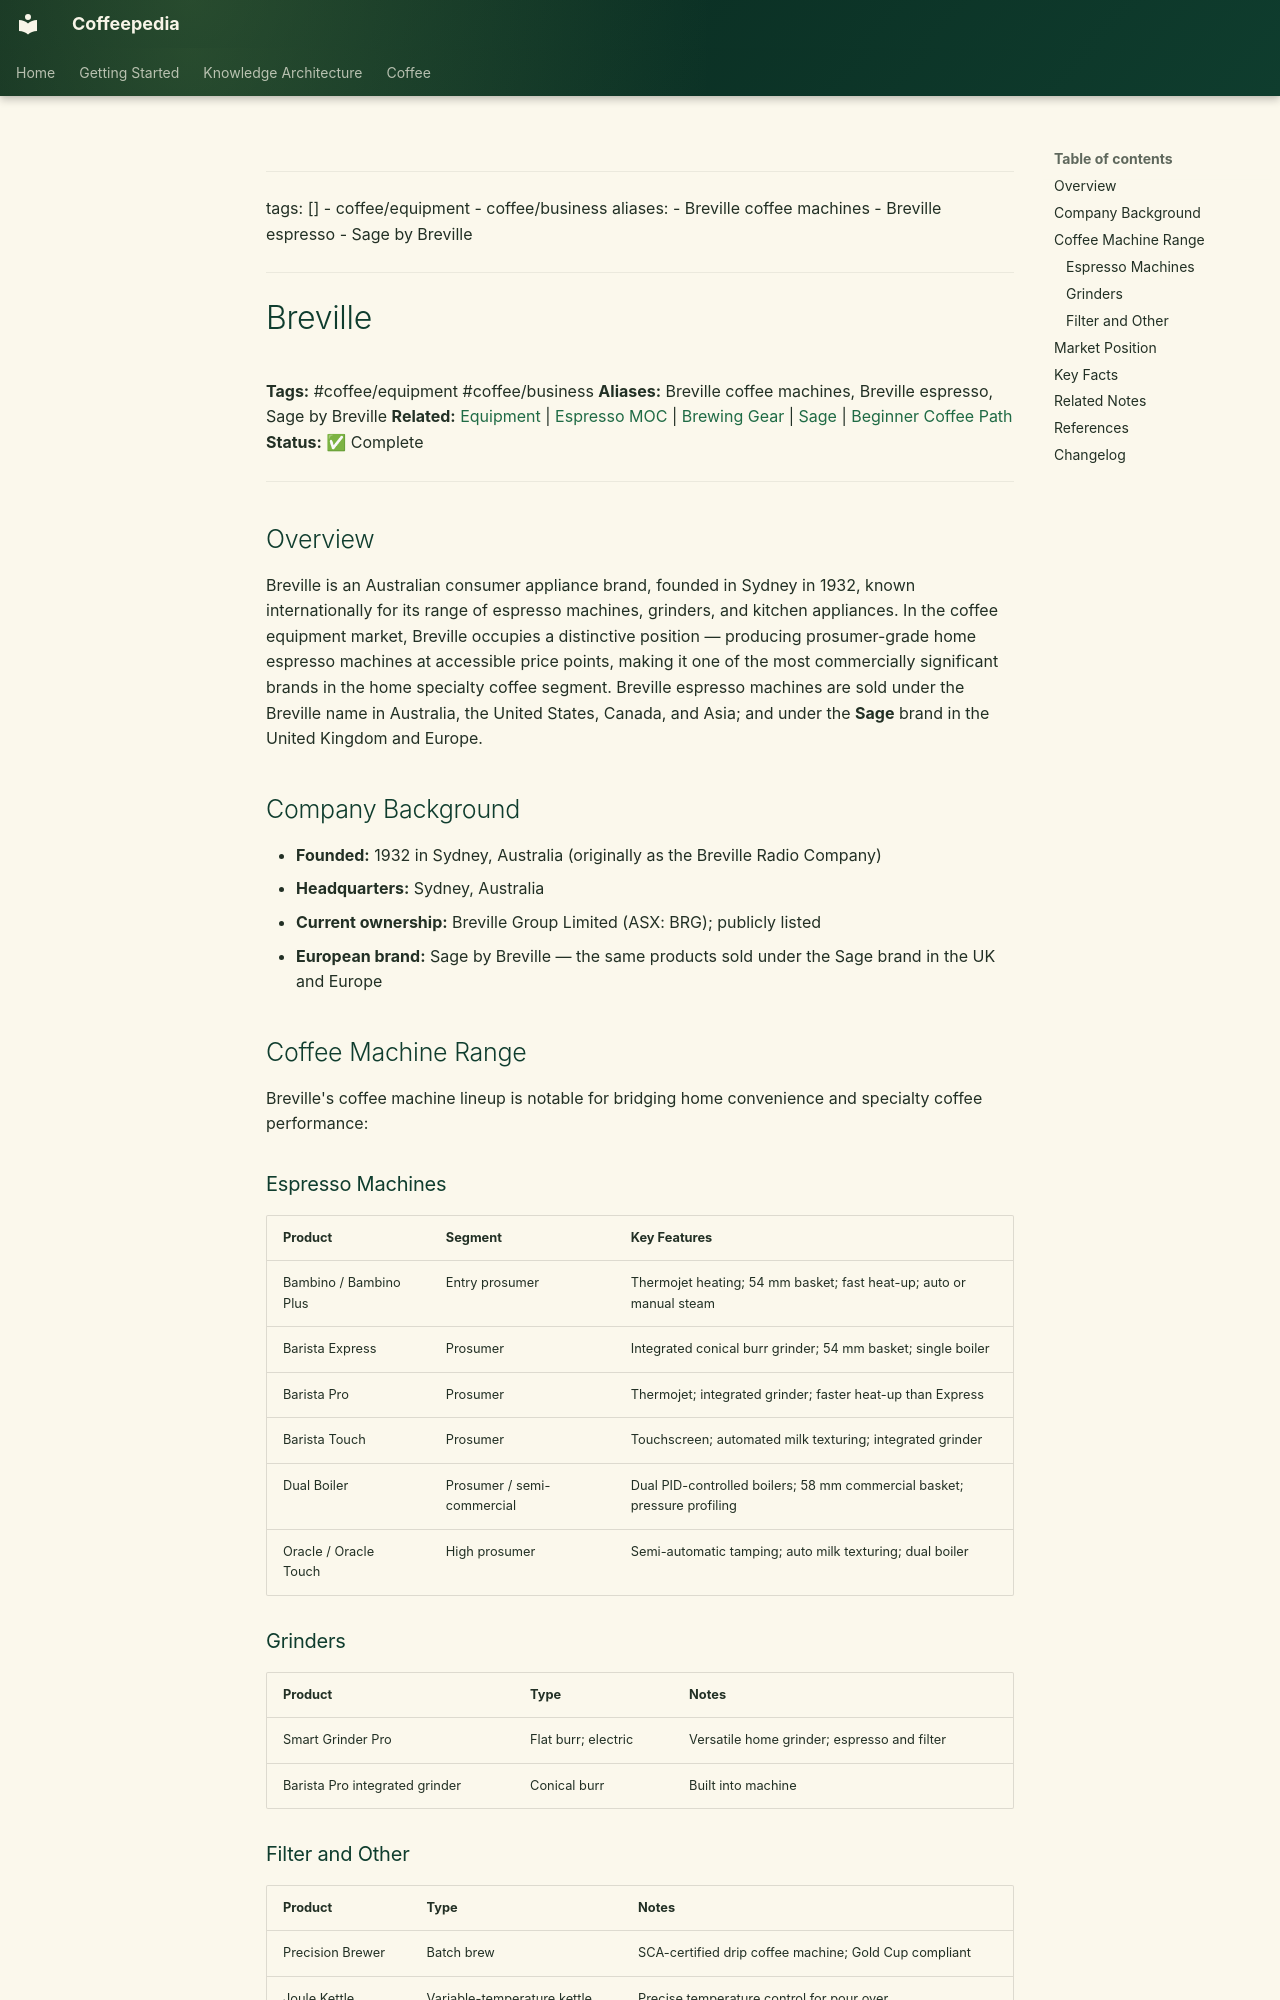

repository: Vauldt/all-about-coffee · page: coffee/coffee-equipment/coffee-equipment/breville/index.html · generator: mkdocs

---
tags: []
  - coffee/equipment
  - coffee/business
aliases:
  - Breville coffee machines
  - Breville espresso
  - Sage by Breville
---

# Breville

**Tags:** #coffee/equipment #coffee/business
**Aliases:** Breville coffee machines, Breville espresso, Sage by Breville
**Related:** [Equipment](../equipment.md) | [Espresso MOC](../../maps-of-content/espresso-moc.md) | [Brewing Gear](../../brewing-methods/brewing-gear.md) | [Sage](../sage.md) | [Beginner Coffee Path](../../coffee-education/beginner-coffee-path.md)
**Status:** ✅ Complete

---

## Overview

Breville is an Australian consumer appliance brand, founded in Sydney in 1932, known internationally for its range of espresso machines, grinders, and kitchen appliances. In the coffee equipment market, Breville occupies a distinctive position — producing prosumer-grade home espresso machines at accessible price points, making it one of the most commercially significant brands in the home specialty coffee segment. Breville espresso machines are sold under the Breville name in Australia, the United States, Canada, and Asia; and under the **Sage** brand in the United Kingdom and Europe.

## Company Background

- **Founded:** 1932 in Sydney, Australia (originally as the Breville Radio Company)
- **Headquarters:** Sydney, Australia
- **Current ownership:** Breville Group Limited (ASX: BRG); publicly listed
- **European brand:** Sage by Breville — the same products sold under the Sage brand in the UK and Europe

## Coffee Machine Range

Breville's coffee machine lineup is notable for bridging home convenience and specialty coffee performance:

### Espresso Machines

| Product | Segment | Key Features |
| :--- | :--- | :--- |
| Bambino / Bambino Plus | Entry prosumer | Thermojet heating; 54 mm basket; fast heat-up; auto or manual steam |
| Barista Express | Prosumer | Integrated conical burr grinder; 54 mm basket; single boiler |
| Barista Pro | Prosumer | Thermojet; integrated grinder; faster heat-up than Express |
| Barista Touch | Prosumer | Touchscreen; automated milk texturing; integrated grinder |
| Dual Boiler | Prosumer / semi-commercial | Dual PID-controlled boilers; 58 mm commercial basket; pressure profiling |
| Oracle / Oracle Touch | High prosumer | Semi-automatic tamping; auto milk texturing; dual boiler |

### Grinders

| Product | Type | Notes |
| :--- | :--- | :--- |
| Smart Grinder Pro | Flat burr; electric | Versatile home grinder; espresso and filter |
| Barista Pro integrated grinder | Conical burr | Built into machine |
